Image classification data set "data" (Souvik9205/marigold_detect on GitHub). Class labels (3): Alternaria, healthy, pest.

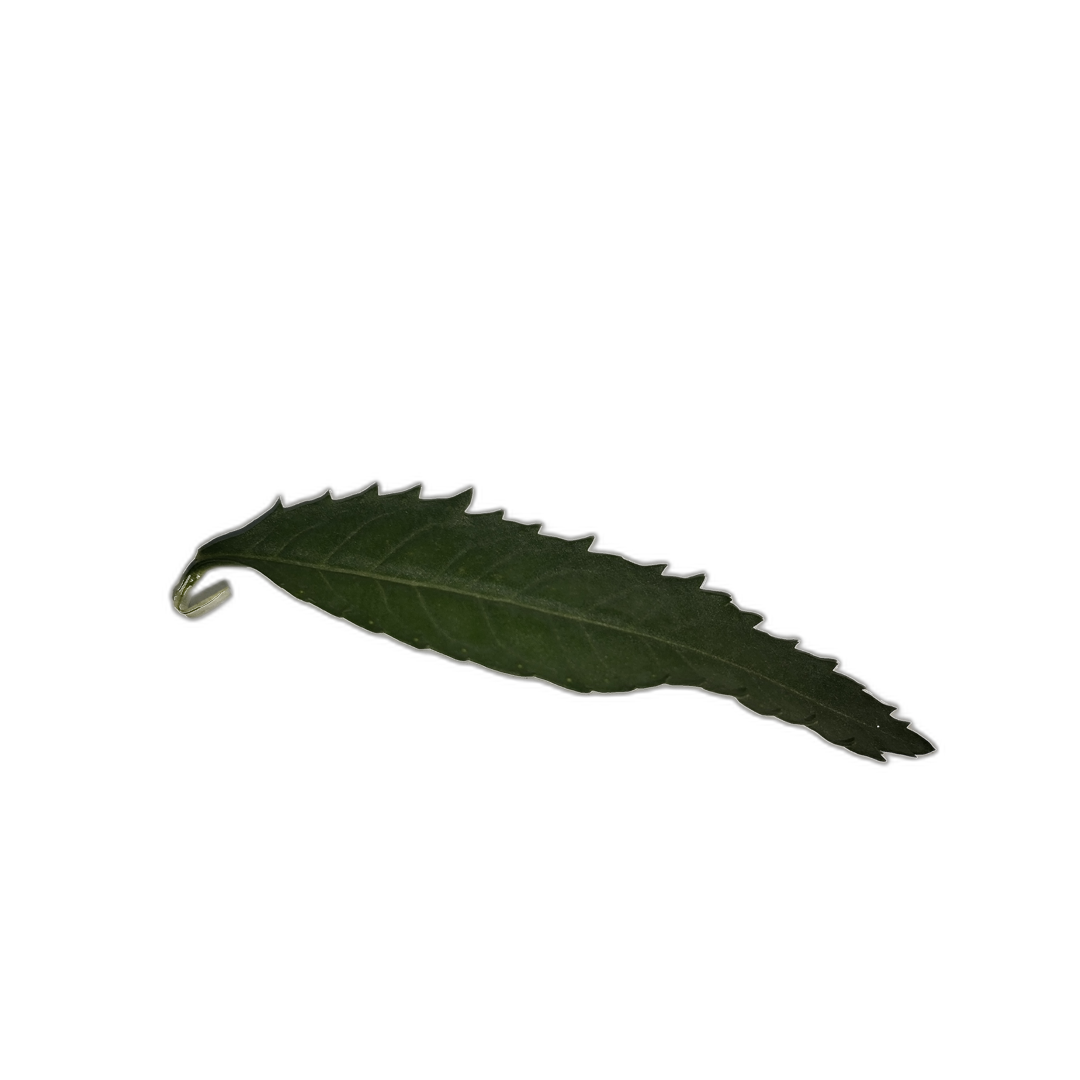
Label: healthy

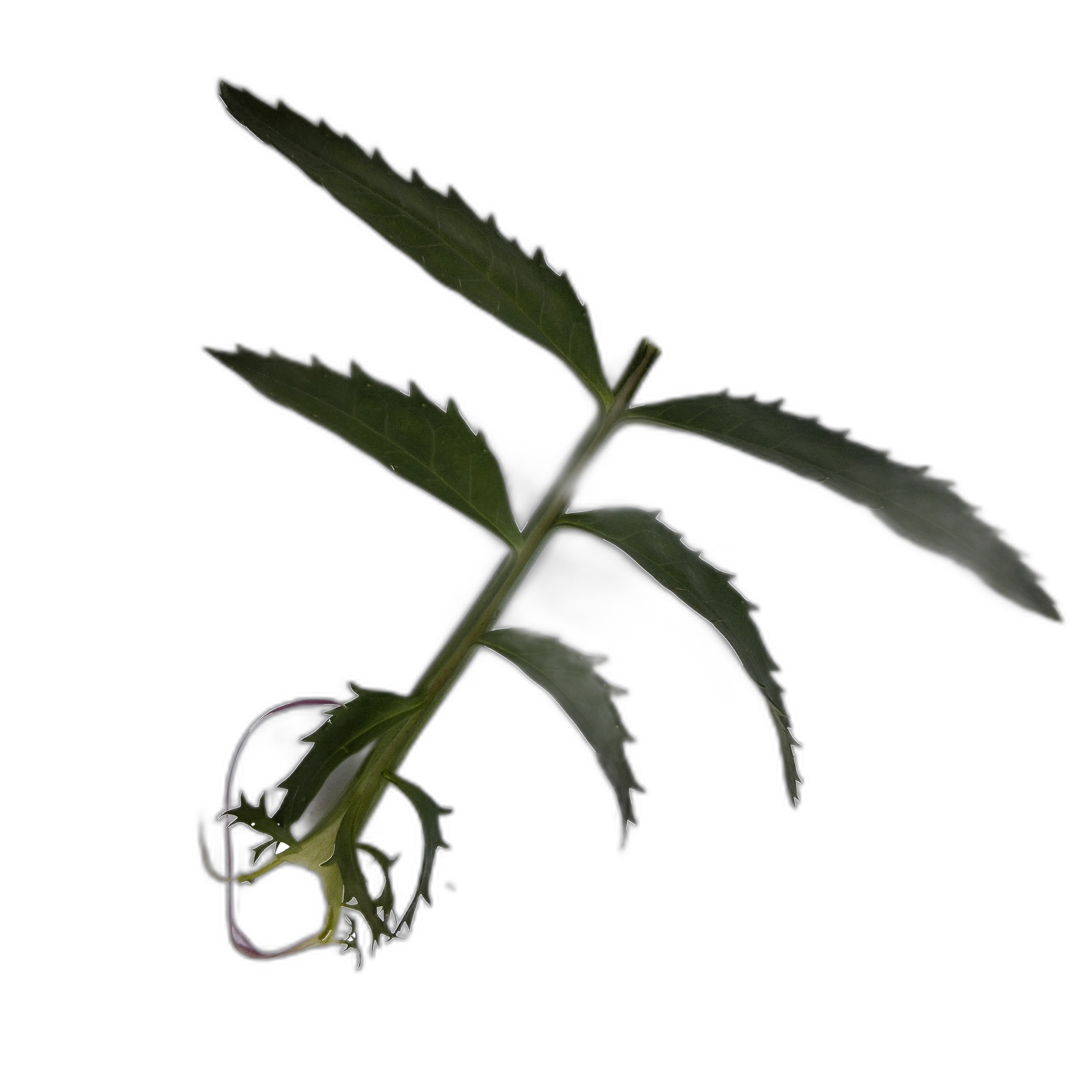
Label: healthy

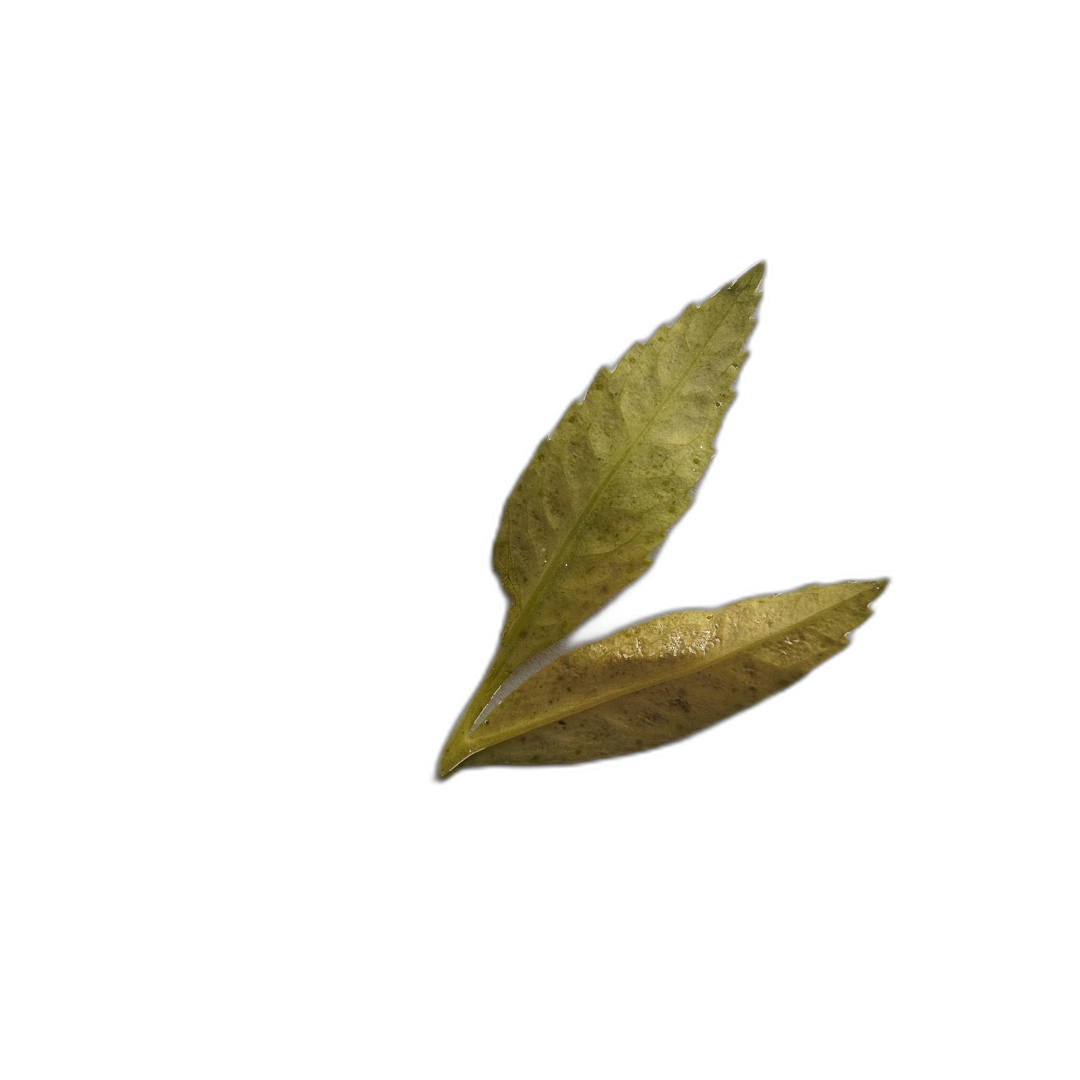
Label: Alternaria

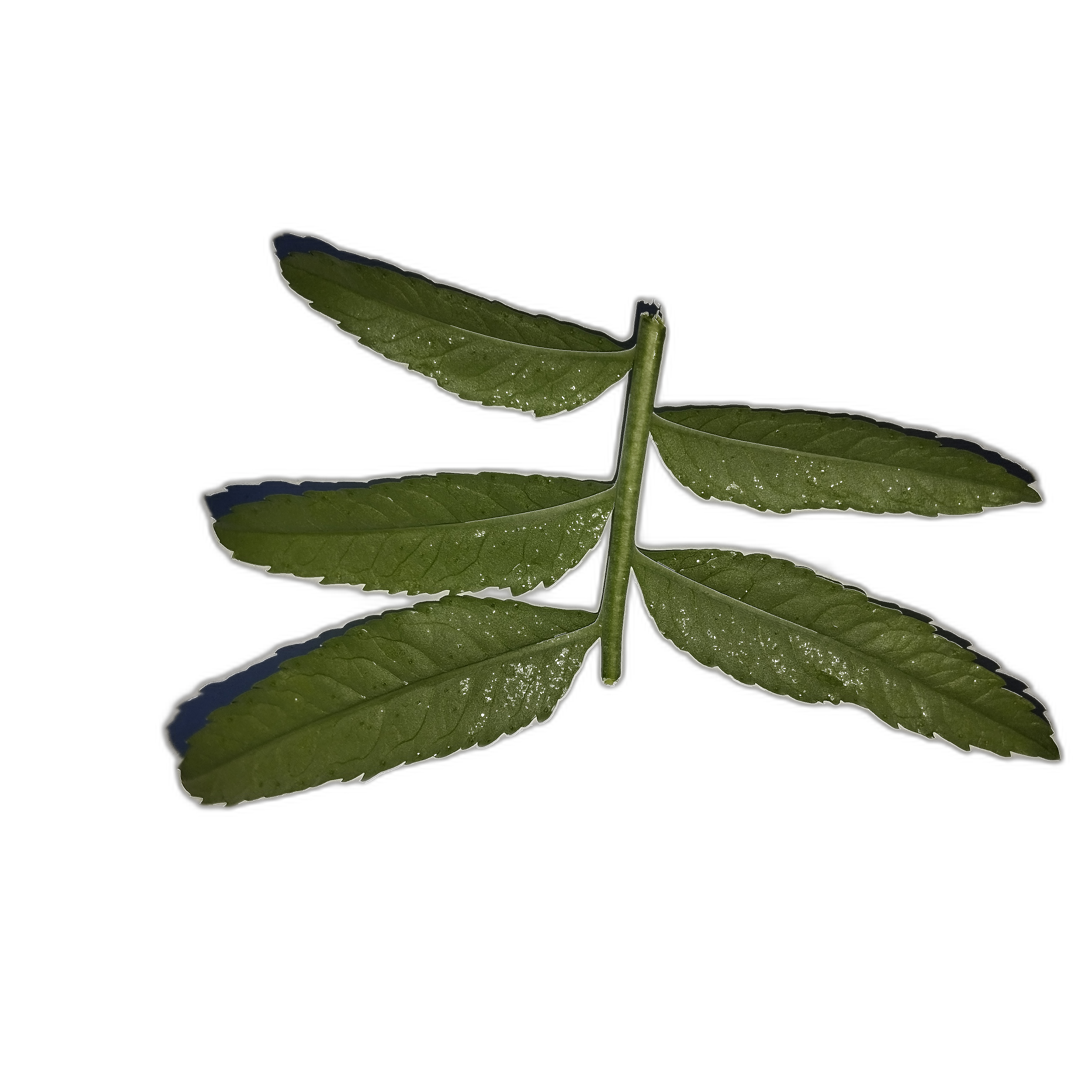
Label: healthy

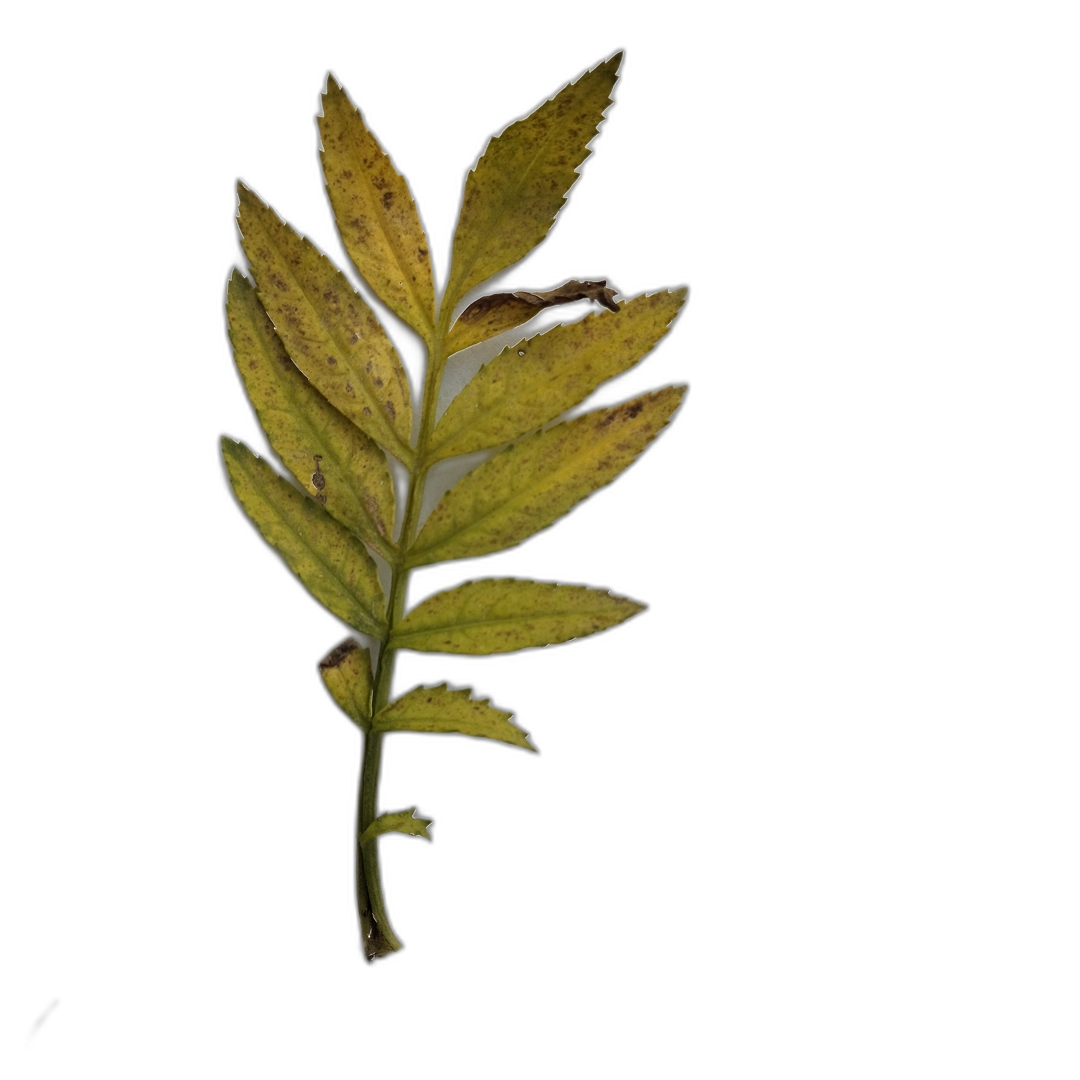
Label: Alternaria

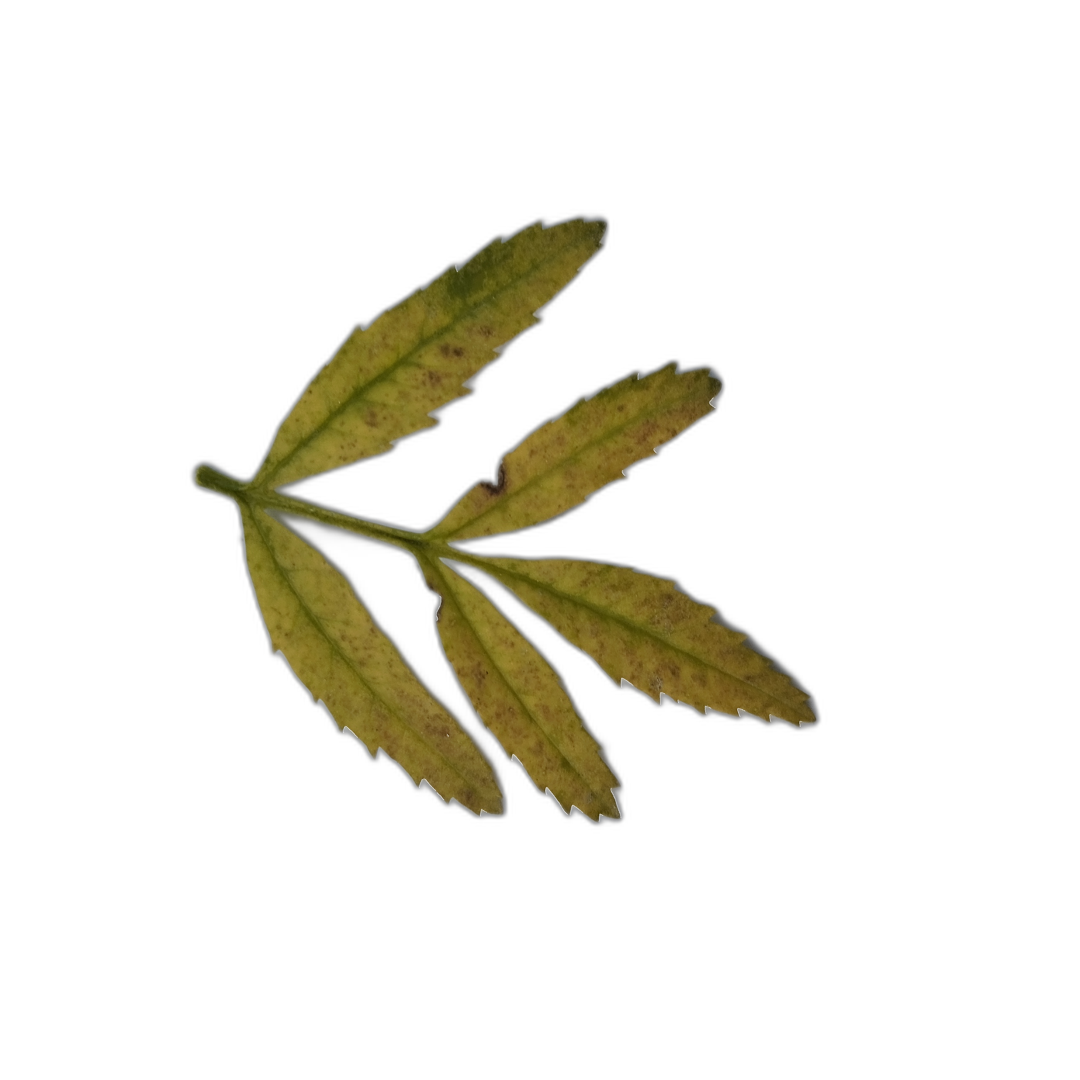
Label: Alternaria
